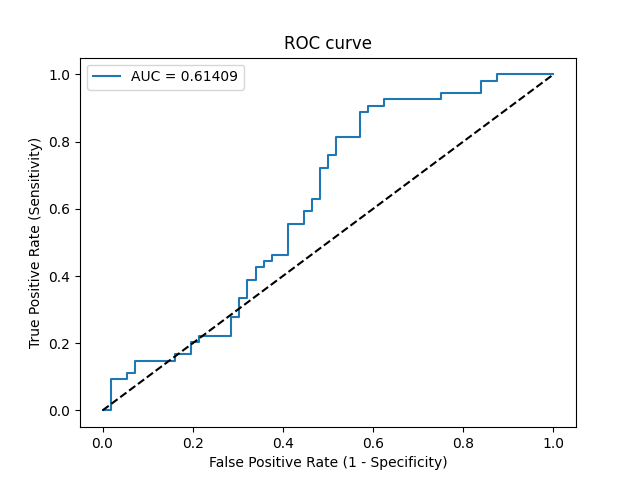

Source data for this figure (header and first rows):
Threshold, Sensitivity, Specificity, NPV, PPV
inf, 0.0, 1.0, 0.5091, 0
0.6138, 0.0, 0.9821, 0.5046, 0.0
0.594, 0.09259, 0.9821, 0.5288, 0.8333
0.5874, 0.09259, 0.9464, 0.5196, 0.625
0.5845, 0.1111, 0.9464, 0.5248, 0.6667
0.5726, 0.1111, 0.9286, 0.52, 0.6
0.5711, 0.1481, 0.9286, 0.5306, 0.6667
0.5583, 0.1481, 0.8393, 0.5054, 0.4706
0.5575, 0.1667, 0.8393, 0.5109, 0.5
0.556, 0.1667, 0.8036, 0.5, 0.45
0.5442, 0.2037, 0.8036, 0.5114, 0.5
0.5425, 0.2037, 0.7857, 0.5057, 0.4783
0.5422, 0.2222, 0.7857, 0.5116, 0.5
0.5332, 0.2222, 0.7143, 0.4878, 0.4286
0.5292, 0.2778, 0.7143, 0.5063, 0.4839
0.5255, 0.2778, 0.6964, 0.5, 0.4688
0.521, 0.3333, 0.6964, 0.52, 0.5143
0.5187, 0.3333, 0.6786, 0.5135, 0.5
0.5155, 0.3889, 0.6786, 0.5352, 0.5385
0.5134, 0.3889, 0.6607, 0.5286, 0.525
0.5085, 0.4259, 0.6607, 0.5441, 0.5476
0.5074, 0.4259, 0.6429, 0.5373, 0.5349
0.507, 0.4444, 0.6429, 0.5455, 0.5455
0.5056, 0.4444, 0.625, 0.5385, 0.5333
0.5038, 0.463, 0.625, 0.5469, 0.5435
0.5026, 0.463, 0.5893, 0.5323, 0.5208
0.4954, 0.5556, 0.5893, 0.5789, 0.566
0.494, 0.5556, 0.5536, 0.5636, 0.5455
0.492, 0.5926, 0.5536, 0.5849, 0.5614
0.4875, 0.5926, 0.5357, 0.5769, 0.5517
0.4826, 0.6296, 0.5357, 0.6, 0.5667
0.4823, 0.6296, 0.5179, 0.5918, 0.5574
0.4758, 0.7222, 0.5179, 0.6591, 0.5909
0.4757, 0.7222, 0.5, 0.6512, 0.5821
0.4692, 0.7593, 0.5, 0.6829, 0.5942
0.4651, 0.7593, 0.4821, 0.675, 0.5857
0.4604, 0.8148, 0.4821, 0.7297, 0.6027
0.4568, 0.8148, 0.4286, 0.7059, 0.5789
0.4515, 0.8889, 0.4286, 0.8, 0.6
0.4487, 0.8889, 0.4107, 0.7931, 0.5926
0.4443, 0.9074, 0.4107, 0.8214, 0.5976
0.4373, 0.9074, 0.375, 0.8077, 0.5833
0.4334, 0.9259, 0.375, 0.84, 0.5882
0.3887, 0.9259, 0.25, 0.7778, 0.5435
0.3855, 0.9444, 0.25, 0.8235, 0.5484
0.3042, 0.9444, 0.1607, 0.75, 0.5204
0.295, 0.9815, 0.1607, 0.9, 0.53
0.2587, 0.9815, 0.125, 0.875, 0.5196
0.1828, 1.0, 0.125, 1.0, 0.5243
4.558170033740083e-05, 1.0, 0.0, 0, 0.4909
